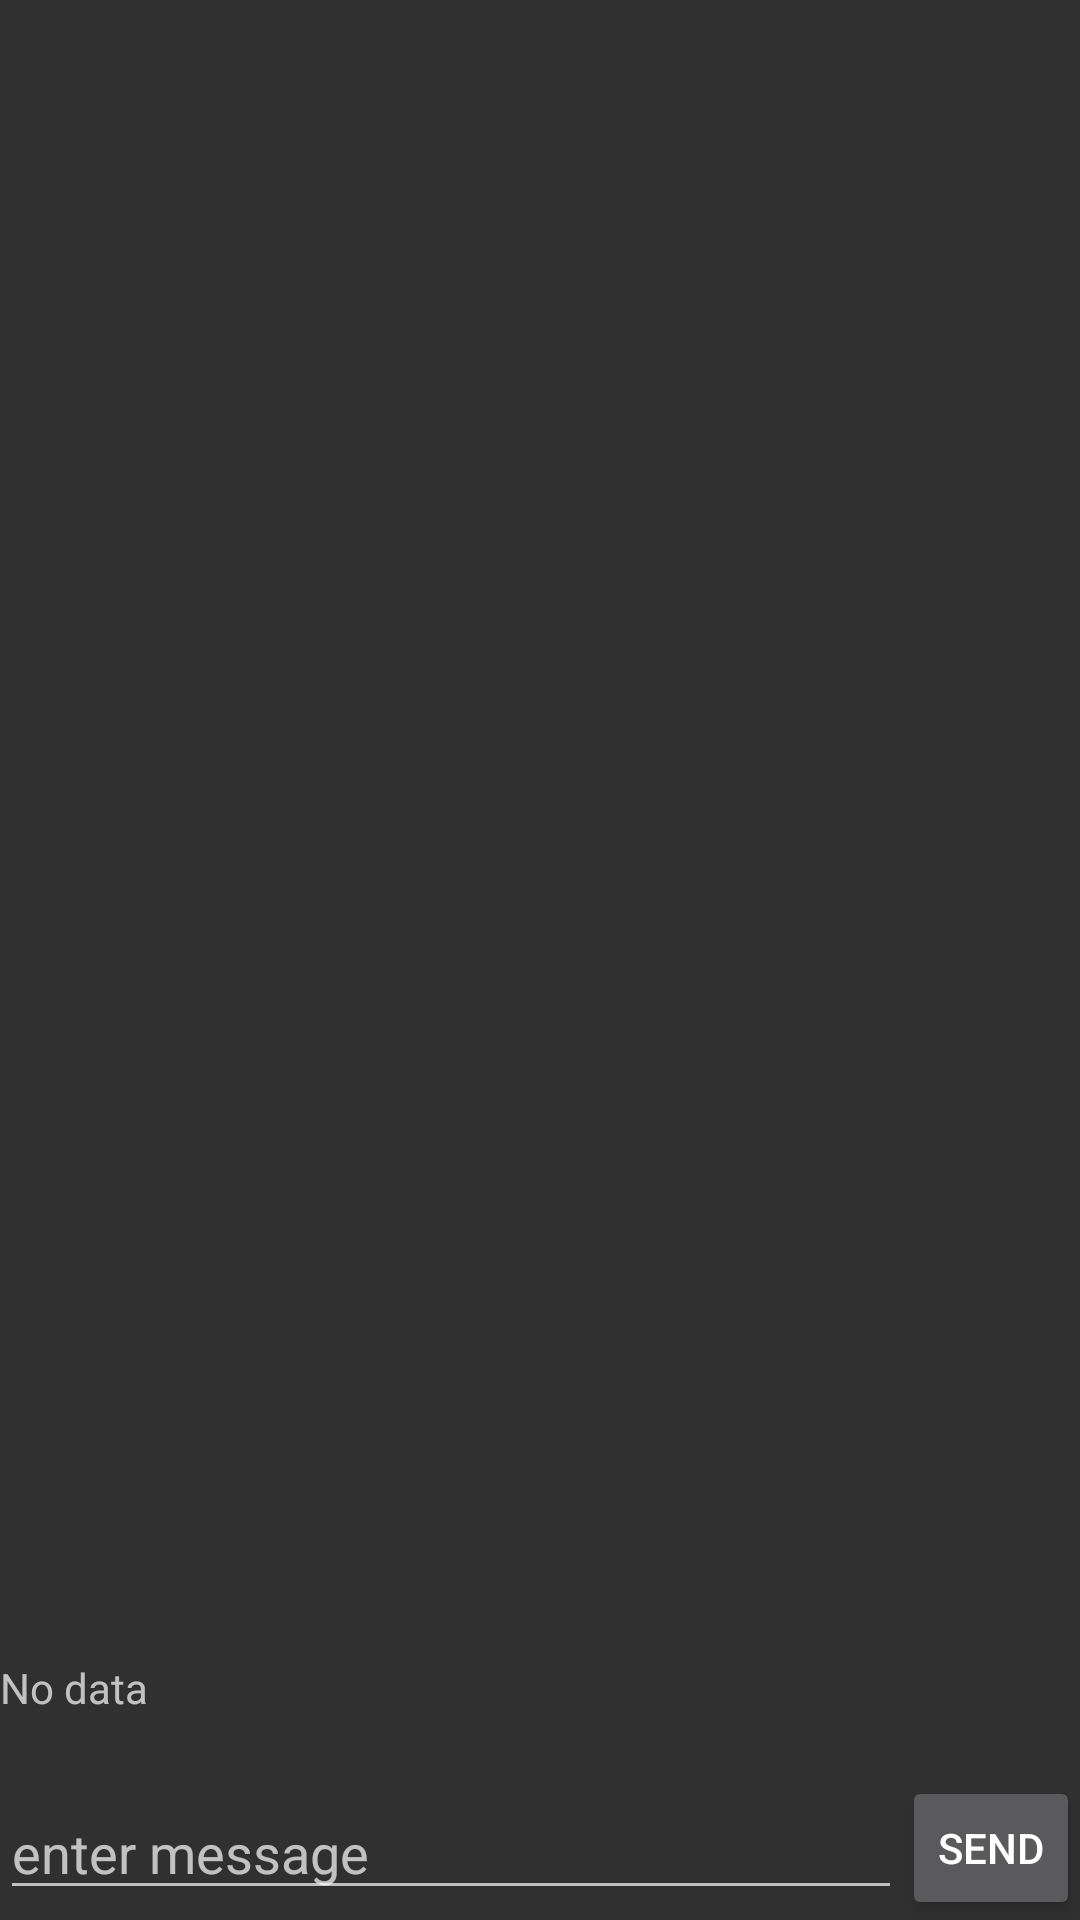

Android layout source for this screen:
<!-- AndroidManifest.xml: application theme MyTheme -->
<!-- res/layout/chatmessage_listfragment.xml -->
<?xml version="1.0" encoding="utf-8"?>
<LinearLayout xmlns:android="http://schemas.android.com/apk/res/android"
              android:orientation="vertical"
              android:layout_width="match_parent"
              android:layout_height="match_parent">
    <LinearLayout xmlns:android="http://schemas.android.com/apk/res/android"
                xmlns:tools="http://schemas.android.com/tools"
                android:orientation="vertical"
                android:layout_width="match_parent"
                android:layout_height="match_parent"
                tools:context=".CustomListViewAndroidExample" >

        <ListView android:id="@id/android:list"
                  android:layout_width="match_parent"
                  android:layout_height="0dp"
                  android:layout_weight="1"
                  android:stackFromBottom="true"
                  android:transcriptMode="alwaysScroll"
                  android:drawSelectorOnTop="false"/>

        <TextView android:id="@id/android:empty"
                  android:layout_width="match_parent"
                  android:layout_height="wrap_content"
                  android:text="@string/nodata"/>
        <RelativeLayout android:layout_width="match_parent"
                        android:layout_height="wrap_content"
                        android:layout_marginTop="20dp">
        <Button
                android:id="@+id/send_btn"
                style="?android:attr/buttonStyleSmall"
                android:layout_width="wrap_content"
                android:layout_height="wrap_content"
                android:layout_alignParentRight="true"
                android:text="Send"
                />
            <EditText
                    android:layout_width="wrap_content"
                    android:layout_height="wrap_content"
                    android:inputType="textMultiLine"
                    android:ems="10"
                    android:id="@+id/msg_edit"
                    android:layout_centerVertical="true" android:layout_alignParentStart="true"
                    android:layout_toStartOf="@+id/send_btn" android:editable="true" android:hint="enter message"/>
        </RelativeLayout>
    </LinearLayout>
</LinearLayout>
<!-- resources referenced by this layout -->
<resources>
  <string name="nodata">No data</string>
  <style name="MyTheme" parent="MyTheme.Base">
      </style>
  <style name="MyTheme.Base" parent="Theme.AppCompat">
          
          <item name="windowNoTitle">true</item>
          
          <item name="windowActionBar">false</item>
          
          
          <item name="colorPrimary">#2196F3</item>
          
          <item name="colorPrimaryDark">#1976D2</item>
          
          <item name="colorAccent">#FF4081</item>
          
      </style>
</resources>
